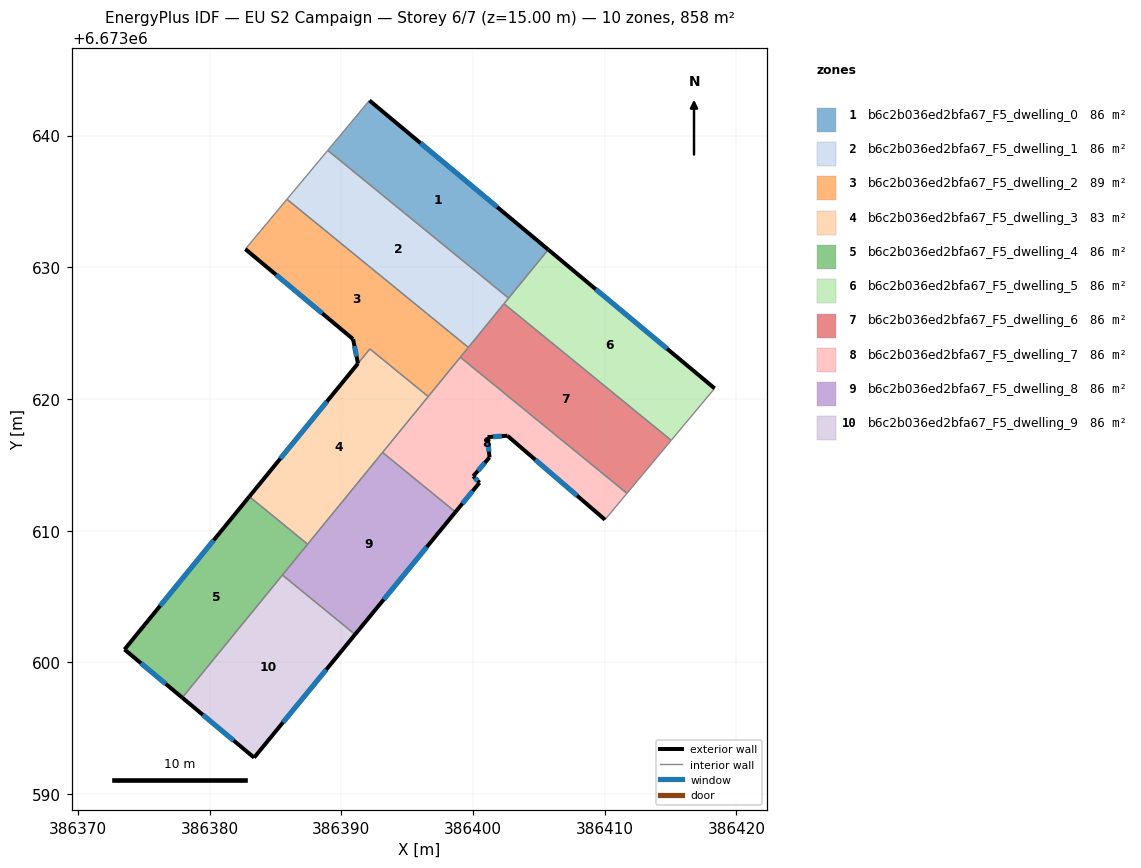
=== STOREY PLAN SPEC (per zone: floor XY polygon, exterior-wall plan segments, windows/doors) ===
zone 1: b6c2b036ed2bfa67_F5_dwelling_0  (85.8 m²)
  floor: (386405.71, 6673631.34) (386402.70, 6673627.66) (386388.96, 6673638.88) (386392.13, 6673642.67)
  exterior wall: (386405.71, 6673631.34) – (386392.13, 6673642.67)  [17.7 m]
    window: (386401.83, 6673634.58) – (386396.01, 6673639.43)  [9.7 m²]
  interior walls: 3
zone 2: b6c2b036ed2bfa67_F5_dwelling_1  (85.8 m²)
  floor: (386402.70, 6673627.66) (386399.64, 6673623.92) (386385.87, 6673635.17) (386388.96, 6673638.88)
  interior walls: 5
zone 3: b6c2b036ed2bfa67_F5_dwelling_2  (88.9 m²)
  floor: (386399.64, 6673623.92) (386396.59, 6673620.18) (386392.16, 6673623.80) (386391.26, 6673622.69) (386390.89, 6673624.54) (386382.71, 6673631.38) (386382.78, 6673631.47) (386385.87, 6673635.17)
  exterior wall: (386382.71, 6673631.38) – (386390.89, 6673624.54)  [10.7 m]
    window: (386385.04, 6673629.43) – (386388.55, 6673626.50)  [5.9 m²]
  exterior wall: (386390.89, 6673624.54) – (386391.26, 6673622.69)  [1.9 m]
    window: (386390.99, 6673624.02) – (386391.15, 6673623.22)  [1.0 m²]
  interior walls: 7
zone 4: b6c2b036ed2bfa67_F5_dwelling_3  (82.7 m²)
  floor: (386396.59, 6673620.18) (386387.43, 6673608.97) (386383.01, 6673612.59) (386392.17, 6673623.80)
  exterior wall: (386391.26, 6673622.69) – (386383.01, 6673612.59)  [13.0 m]
    window: (386388.90, 6673619.81) – (386385.36, 6673615.48)  [7.2 m²]
  interior walls: 5
zone 5: b6c2b036ed2bfa67_F5_dwelling_4  (85.8 m²)
  floor: (386387.43, 6673608.97) (386377.92, 6673597.32) (386373.53, 6673600.98) (386383.01, 6673612.59)
  exterior wall: (386373.53, 6673600.98) – (386377.92, 6673597.32)  [5.7 m]
    window: (386374.78, 6673599.93) – (386376.66, 6673598.37)  [3.1 m²]
  exterior wall: (386383.01, 6673612.59) – (386373.53, 6673600.98)  [15.0 m]
    window: (386380.30, 6673609.27) – (386376.24, 6673604.30)  [8.3 m²]
  interior walls: 3
zone 6: b6c2b036ed2bfa67_F5_dwelling_5  (85.8 m²)
  floor: (386418.34, 6673620.81) (386415.04, 6673616.86) (386402.35, 6673627.23) (386405.71, 6673631.34)
  exterior wall: (386418.34, 6673620.81) – (386405.71, 6673631.34)  [16.5 m]
    window: (386414.73, 6673623.82) – (386409.31, 6673628.33)  [9.1 m²]
  interior walls: 4
zone 7: b6c2b036ed2bfa67_F5_dwelling_6  (85.8 m²)
  floor: (386415.04, 6673616.86) (386411.68, 6673612.83) (386399.03, 6673623.17) (386402.35, 6673627.23)
  interior walls: 5
zone 8: b6c2b036ed2bfa67_F5_dwelling_7  (85.8 m²)
  floor: (386411.68, 6673612.83) (386410.01, 6673610.84) (386402.61, 6673617.21) (386401.09, 6673617.11) (386401.25, 6673615.56) (386400.01, 6673614.13) (386400.49, 6673613.65) (386398.66, 6673611.42) (386393.12, 6673615.94) (386399.03, 6673623.17)
  exterior wall: (386401.25, 6673615.56) – (386401.09, 6673617.11)  [1.6 m]
    window: (386401.20, 6673616.00) – (386401.14, 6673616.67)  [0.9 m²]
  exterior wall: (386400.01, 6673614.13) – (386401.25, 6673615.56)  [1.9 m]
    window: (386400.36, 6673614.54) – (386400.89, 6673615.15)  [1.0 m²]
  exterior wall: (386400.49, 6673613.65) – (386400.01, 6673614.13)  [0.7 m]
    window: (386400.35, 6673613.78) – (386400.15, 6673613.99)  [0.4 m²]
  exterior wall: (386398.66, 6673611.42) – (386400.49, 6673613.65)  [2.9 m]
    window: (386399.18, 6673612.06) – (386399.97, 6673613.01)  [1.6 m²]
  exterior wall: (386402.61, 6673617.21) – (386410.01, 6673610.84)  [9.8 m]
    window: (386404.72, 6673615.39) – (386407.90, 6673612.66)  [5.4 m²]
  exterior wall: (386401.09, 6673617.11) – (386402.61, 6673617.21)  [1.5 m]
    window: (386401.53, 6673617.14) – (386402.17, 6673617.18)  [0.8 m²]
  interior walls: 5
zone 9: b6c2b036ed2bfa67_F5_dwelling_8  (85.8 m²)
  floor: (386398.66, 6673611.42) (386391.04, 6673602.12) (386385.52, 6673606.63) (386393.12, 6673615.94)
  exterior wall: (386391.04, 6673602.12) – (386398.66, 6673611.42)  [12.0 m]
    window: (386393.22, 6673604.78) – (386396.48, 6673608.76)  [6.6 m²]
  interior walls: 4
zone 10: b6c2b036ed2bfa67_F5_dwelling_9  (85.8 m²)
  floor: (386391.04, 6673602.12) (386383.37, 6673592.77) (386377.92, 6673597.32) (386385.52, 6673606.63)
  exterior wall: (386383.37, 6673592.77) – (386391.04, 6673602.12)  [12.1 m]
    window: (386385.56, 6673595.44) – (386388.85, 6673599.45)  [6.7 m²]
  exterior wall: (386377.92, 6673597.32) – (386383.37, 6673592.77)  [7.1 m]
    window: (386379.47, 6673596.02) – (386381.81, 6673594.07)  [3.9 m²]
  interior walls: 2

=== DERIVED (storey summary) ===
Building: EU S2 Campaign
Storey: 6 of 7  (floor level z = 15.00 m)
Storey gross floor area: 858.1 m²
Zones on this storey: 10
  - b6c2b036ed2bfa67_F5_dwelling_0: floor 85.8 m²; exterior wall 17.7 m (53.0 m²); 1 window(s) 9.7 m²; WWR 18.4%
  - b6c2b036ed2bfa67_F5_dwelling_1: floor 85.8 m²
  - b6c2b036ed2bfa67_F5_dwelling_2: floor 88.9 m²; exterior wall 12.5 m (37.6 m²); 2 window(s) 6.9 m²; WWR 18.4%
  - b6c2b036ed2bfa67_F5_dwelling_3: floor 82.7 m²; exterior wall 13.0 m (39.1 m²); 1 window(s) 7.2 m²; WWR 18.4%
  - b6c2b036ed2bfa67_F5_dwelling_4: floor 85.8 m²; exterior wall 20.7 m (62.1 m²); 2 window(s) 11.4 m²; WWR 18.4%
  - b6c2b036ed2bfa67_F5_dwelling_5: floor 85.8 m²; exterior wall 16.5 m (49.4 m²); 1 window(s) 9.1 m²; WWR 18.4%
  - b6c2b036ed2bfa67_F5_dwelling_6: floor 85.8 m²
  - b6c2b036ed2bfa67_F5_dwelling_7: floor 85.8 m²; exterior wall 18.3 m (54.9 m²); 6 window(s) 10.1 m²; WWR 18.4%
  - b6c2b036ed2bfa67_F5_dwelling_8: floor 85.8 m²; exterior wall 12.0 m (36.1 m²); 1 window(s) 6.6 m²; WWR 18.4%
  - b6c2b036ed2bfa67_F5_dwelling_9: floor 85.8 m²; exterior wall 19.2 m (57.6 m²); 2 window(s) 10.6 m²; WWR 18.4%
Zone adjacency (shared interzone walls):
  - b6c2b036ed2bfa67_F5_dwelling_0 ↔ b6c2b036ed2bfa67_F5_dwelling_1
  - b6c2b036ed2bfa67_F5_dwelling_0 ↔ b6c2b036ed2bfa67_F5_dwelling_5
  - b6c2b036ed2bfa67_F5_dwelling_1 ↔ b6c2b036ed2bfa67_F5_dwelling_2
  - b6c2b036ed2bfa67_F5_dwelling_1 ↔ b6c2b036ed2bfa67_F5_dwelling_5
  - b6c2b036ed2bfa67_F5_dwelling_1 ↔ b6c2b036ed2bfa67_F5_dwelling_6
  - b6c2b036ed2bfa67_F5_dwelling_2 ↔ b6c2b036ed2bfa67_F5_dwelling_3
  - b6c2b036ed2bfa67_F5_dwelling_2 ↔ b6c2b036ed2bfa67_F5_dwelling_6
  - b6c2b036ed2bfa67_F5_dwelling_2 ↔ b6c2b036ed2bfa67_F5_dwelling_7
  - b6c2b036ed2bfa67_F5_dwelling_3 ↔ b6c2b036ed2bfa67_F5_dwelling_4
  - b6c2b036ed2bfa67_F5_dwelling_3 ↔ b6c2b036ed2bfa67_F5_dwelling_7
  - b6c2b036ed2bfa67_F5_dwelling_3 ↔ b6c2b036ed2bfa67_F5_dwelling_8
  - b6c2b036ed2bfa67_F5_dwelling_4 ↔ b6c2b036ed2bfa67_F5_dwelling_8
  - b6c2b036ed2bfa67_F5_dwelling_4 ↔ b6c2b036ed2bfa67_F5_dwelling_9
  - b6c2b036ed2bfa67_F5_dwelling_5 ↔ b6c2b036ed2bfa67_F5_dwelling_6
  - b6c2b036ed2bfa67_F5_dwelling_6 ↔ b6c2b036ed2bfa67_F5_dwelling_7
  - b6c2b036ed2bfa67_F5_dwelling_7 ↔ b6c2b036ed2bfa67_F5_dwelling_8
  - b6c2b036ed2bfa67_F5_dwelling_8 ↔ b6c2b036ed2bfa67_F5_dwelling_9